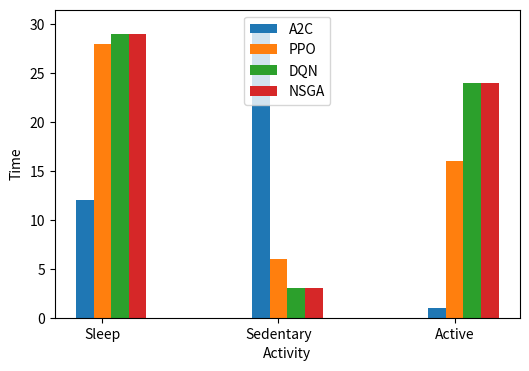

Reproduce this figure in Python.
# Graph code adapted from: https://www.geeksforgeeks.org/bar-plot-in-matplotlib/

import numpy as np
import matplotlib.pyplot as plt

# set width of bar
barWidth = 0.1
fig = plt.subplots(figsize=(6, 4))

# set height of bar
A2C = [12, 30, 1]
PPO = [28, 6, 16]
DQN = [29, 3, 24]
NSGA = [29, 3, 24]

# Set position of bar on X axis
br1 = np.arange(len(A2C))
br2 = [x + barWidth for x in br1]
br3 = [x + barWidth for x in br2]
br4 = [x + barWidth for x in br3]

# Make the plot
plt.bar(br1, A2C, width=barWidth, label="A2C")
plt.bar(br2, PPO, width=barWidth, label="PPO")
plt.bar(br3, DQN, width=barWidth, label="DQN")
plt.bar(br4, NSGA, width=barWidth, label="NSGA")

# Adding Xticks
plt.xlabel("Activity")
plt.ylabel("Time")
plt.xticks([r + barWidth for r in range(len(A2C))], ["Sleep", "Sedentary", "Active"])

plt.legend()
plt.show()
